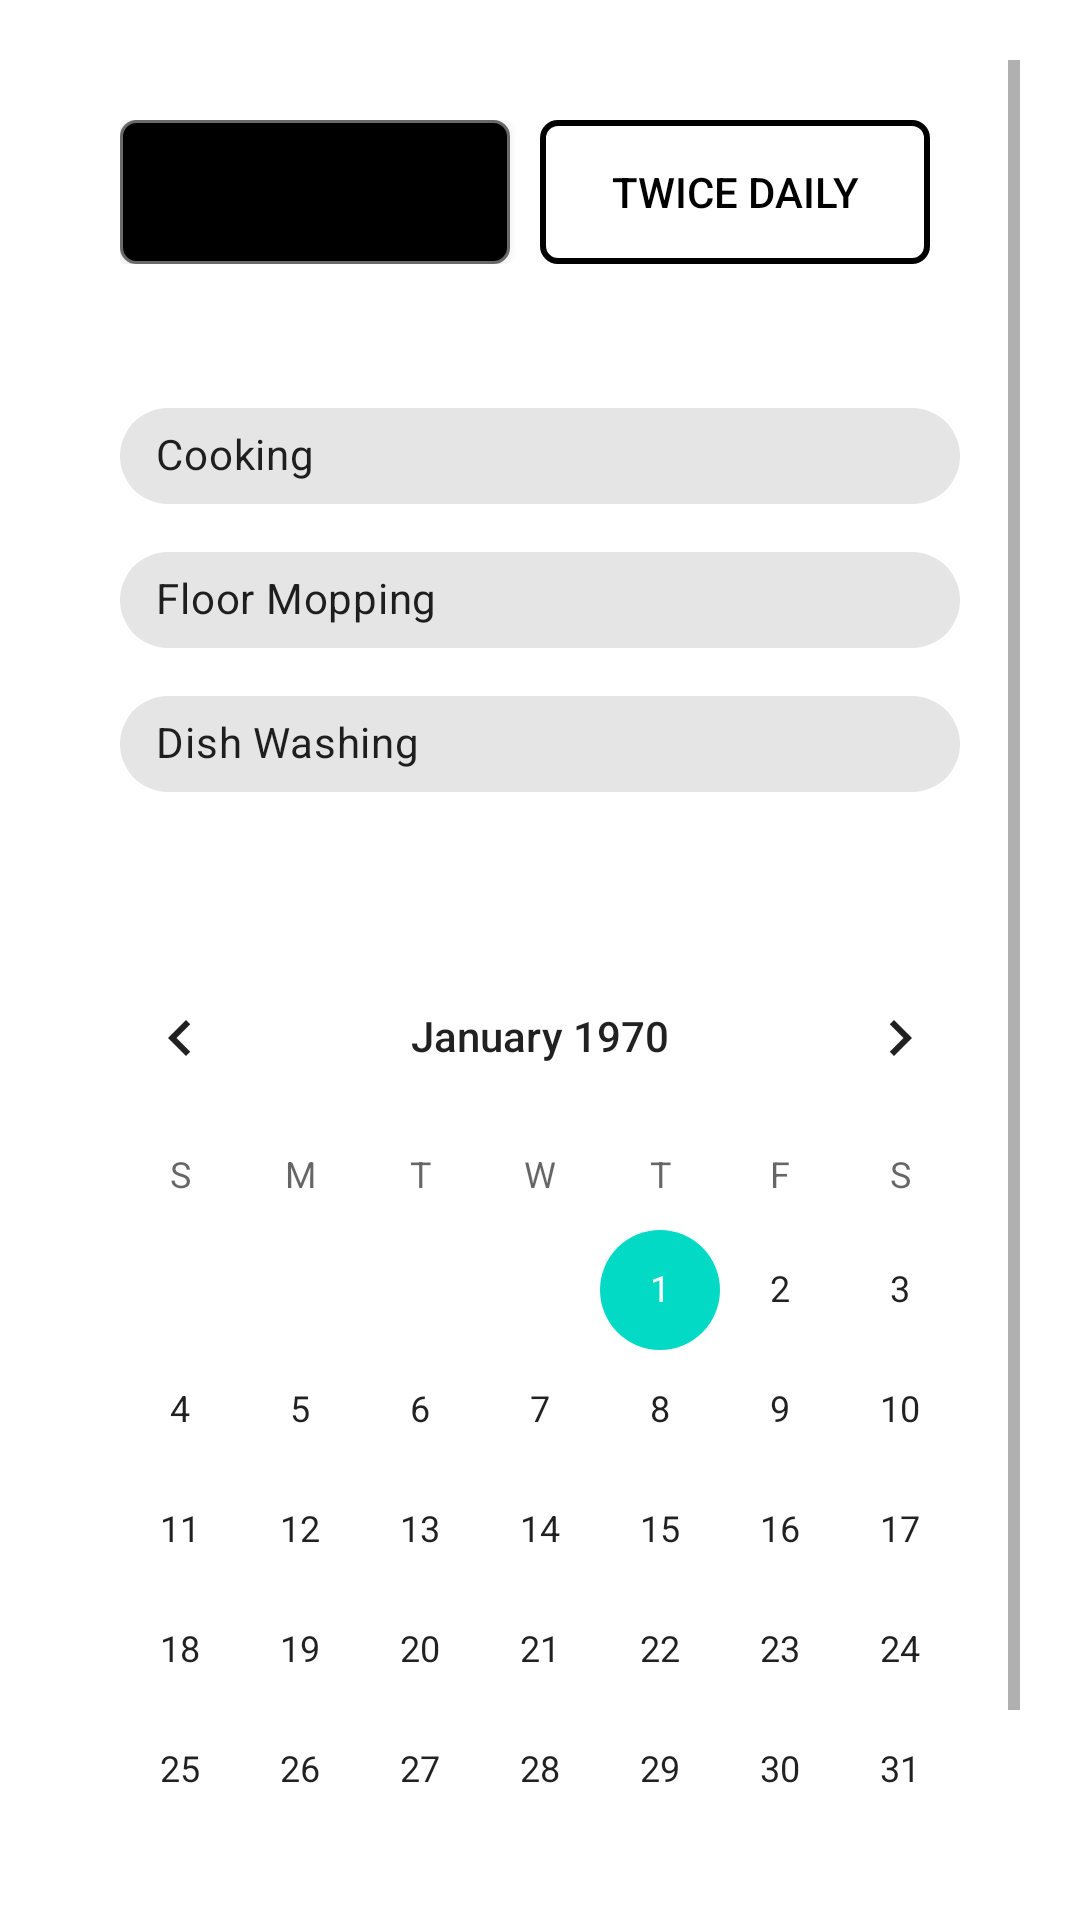

This screen was rendered from an Android layout file. Write that file and the resources it references.
<!-- AndroidManifest.xml: application theme Theme.UrbanHelp -->
<!-- res/layout/activity_cleaninghomeactivity.xml -->
<?xml version="1.0" encoding="utf-8"?>
<ScrollView xmlns:android="http://schemas.android.com/apk/res/android"
    xmlns:app="http://schemas.android.com/apk/res-auto"
    xmlns:tools="http://schemas.android.com/tools"
    android:layout_width="match_parent"
    android:layout_height="match_parent"
    android:orientation="vertical"
    android:padding="20dp"
    tools:context=".cleaninghomeactivity">
<LinearLayout
    android:layout_width="match_parent"
    android:layout_height="match_parent"
    android:orientation="vertical">
    <LinearLayout
        android:layout_width="match_parent"
        android:layout_height="wrap_content"
        android:padding="20dp"
        android:orientation="horizontal">

        <Button
            android:id="@+id/oncedaily"
            android:layout_width="match_parent"
            android:layout_height="wrap_content"
            android:layout_weight="1"
            android:layout_marginRight="10dp"
            android:background="@drawable/buttoncurbe"
            app:backgroundTint="@null"
            android:text="Once Daily" />

        <Button
            android:id="@+id/twicedaily"
            android:layout_width="match_parent"
            android:layout_height="wrap_content"
            android:background="@drawable/buttondriver"
            app:backgroundTint="@null"
            android:layout_marginRight="10dp"
            android:layout_weight="1"
            android:textColor="@color/black"
            android:text="Twice Daily" />

    </LinearLayout>
    <LinearLayout
        android:layout_width="match_parent"
        android:layout_height="wrap_content"
        android:padding="20dp"
        android:layout_marginBottom="20dp"
        android:orientation="horizontal">

        <com.google.android.material.chip.ChipGroup
            android:layout_width="match_parent"
            android:layout_height="match_parent"
            android:layout_gravity="center"
            android:layout_weight="1">

            <com.google.android.material.chip.Chip
                android:id="@+id/chipcooking"
                style="@style/Widget.MaterialComponents.Chip.Filter"
                android:layout_width="match_parent"
                android:layout_height="wrap_content"
                android:text="Cooking"
                android:layout_weight="1" />

            <com.google.android.material.chip.Chip
                android:id="@+id/chipmopping"
                style="@style/Widget.MaterialComponents.Chip.Filter"
                android:layout_width="match_parent"
                android:layout_height="wrap_content"
                android:text="Floor Mopping"
                android:layout_weight="1" />

            <com.google.android.material.chip.Chip
                android:id="@+id/chipdishwashing"
                style="@style/Widget.MaterialComponents.Chip.Filter"
                android:layout_width="match_parent"
                android:layout_height="wrap_content"
                android:text="Dish Washing"
                android:layout_weight="1" />

        </com.google.android.material.chip.ChipGroup>



    </LinearLayout>

    <CalendarView
        android:id="@+id/calendarViewcleaning"
        android:layout_width="match_parent"
        android:layout_height="wrap_content" />

    <Button
        android:id="@+id/bookcleaning"
        android:layout_width="wrap_content"
        android:layout_height="wrap_content"
        android:layout_gravity="center_horizontal"
        android:background="@drawable/buttoncurbe"
        app:backgroundTint="@null"
        android:text="Continue" />
</LinearLayout>

</ScrollView>
<!-- resources referenced by this layout -->
<resources>
  <!-- drawable buttoncurbe (drawable) -->
  <?xml version="1.0" encoding="utf-8"?>
  <shape xmlns:android="http://schemas.android.com/apk/res/android">
      <corners android:topLeftRadius="5dp" android:topRightRadius="5dp"
          android:bottomLeftRadius="5dp" android:bottomRightRadius="5dp" />
      <stroke android:width="1dip" android:color="#696969"/>
      <solid android:color="@color/black"></solid>
  </shape>
  <!-- drawable buttondriver (drawable) -->
  <?xml version="1.0" encoding="utf-8"?>
  <shape android:shape="rectangle" xmlns:android="http://schemas.android.com/apk/res/android">
      <stroke android:color="@color/black" android:width="2dp"/>
      <corners android:radius="5dp"/>
  </shape>
  <style name="Theme.UrbanHelp" parent="Theme.MaterialComponents.DayNight.DarkActionBar">
          
          <item name="colorPrimary">@color/purple_500</item>
          <item name="colorPrimaryVariant">@color/purple_700</item>
          <item name="colorOnPrimary">@color/white</item>
          
          <item name="colorSecondary">@color/teal_200</item>
          <item name="colorSecondaryVariant">@color/teal_700</item>
          <item name="colorOnSecondary">@color/black</item>
          
          <item name="android:statusBarColor" tools:targetApi="l">?attr/colorPrimaryVariant</item>
          
      </style>
  <!-- not gathered from this repository: default colours our renderer supplied (Android Studio template values) -->
  <color name="purple_500">#FF6200EE</color>
  <color name="purple_700">#FF3700B3</color>
  <color name="teal_200">#FF03DAC5</color>
  <color name="teal_700">#FF018786</color>
  <color name="black">#FF000000</color>
  <color name="white">#FFFFFFFF</color>
</resources>
